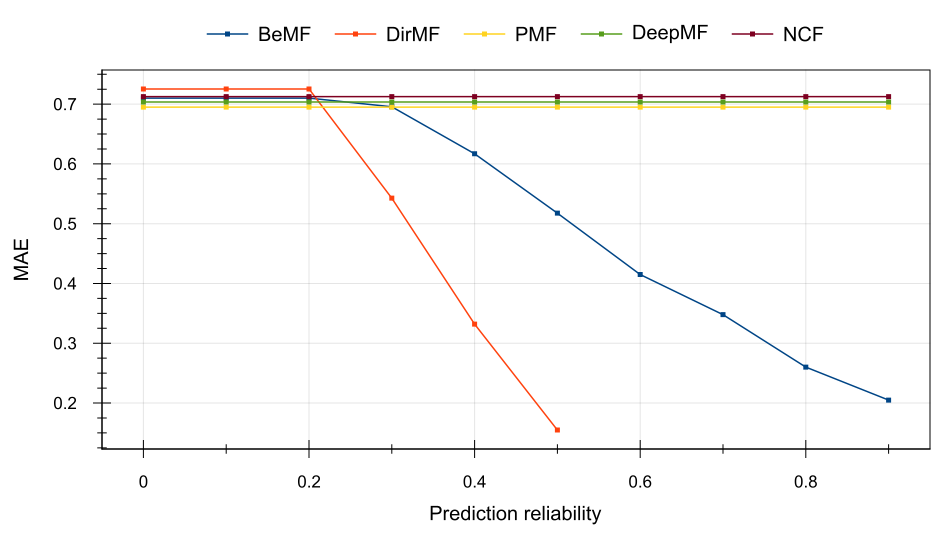

The table this chart was drawn from, first rows:
Prediction reliability, BeMF, DirMF, PMF, DeepMF, NCF
0, 0.7102, 0.7255, 0.6951, 0.7036, 0.7126
0.1, 0.7102, 0.7255, 0.6951, 0.7036, 0.7126
0.2, 0.7102, 0.7255, 0.6951, 0.7036, 0.7126
0.3, 0.6956, 0.5427, 0.6951, 0.7036, 0.7126
0.4, 0.617, 0.332, 0.6951, 0.7036, 0.7126
0.5, 0.5176, 0.1548, 0.6951, 0.7036, 0.7126
0.6, 0.4149, NaN, 0.6951, 0.7036, 0.7126
0.7, 0.3478, NaN, 0.6951, 0.7036, 0.7126
0.8, 0.2601, NaN, 0.6951, 0.7036, 0.7126
0.9, 0.2049, NaN, 0.6951, 0.7036, 0.7126
